Dataset: spiral (GitHub, Parkinsons-Diagnosis-uOttaHack2020/UOttaHack-Parkinsons-Diagnosis). Classes: healthy, parkinson.

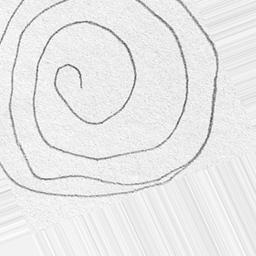
Label: parkinson

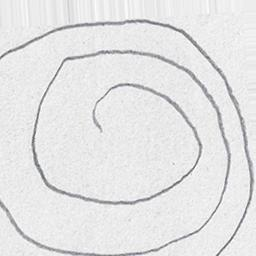
Label: parkinson

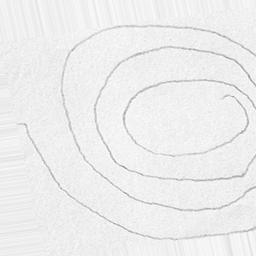
Label: parkinson

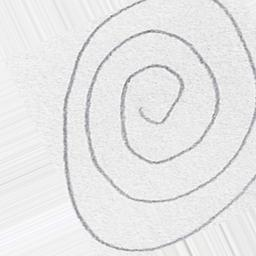
Label: healthy

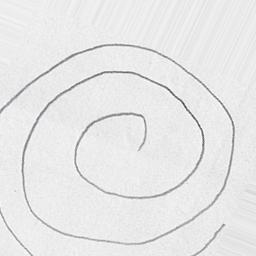
Label: healthy

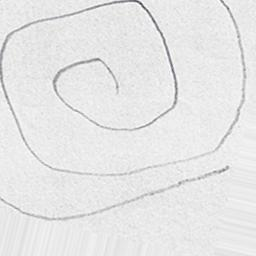
Label: healthy
